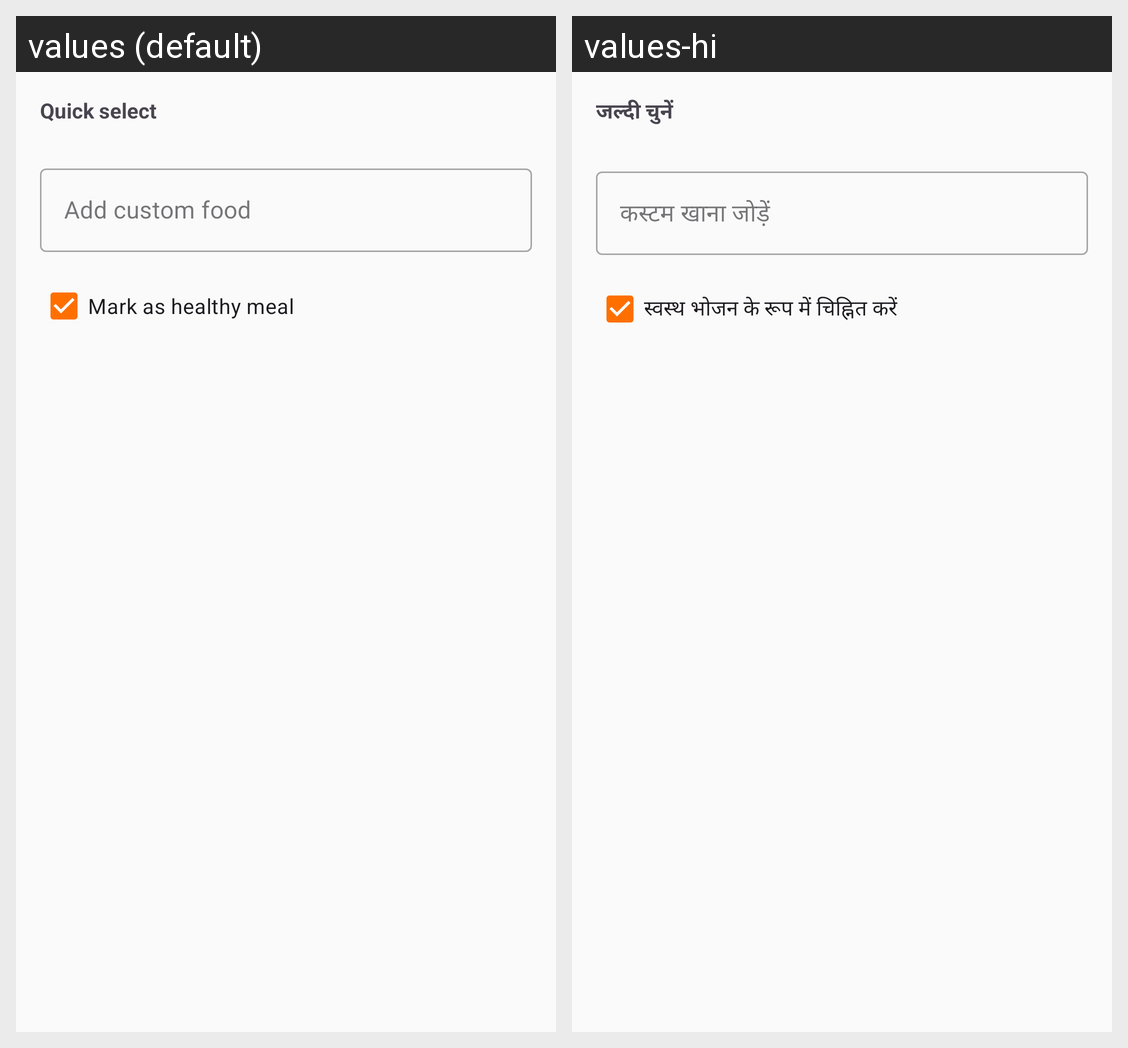

Here is an Android app screen in its default locale and in the app's own translations. Write out the translated-string differences for the strings that appear on this screen.
Android screen res/layout/dialog_add_meal.xml rendered under 2 locales, left to right: values (default), values-hi. Device: Nexus 5 (rendered at 1080×1920; each locale shown at half size, 540×960, under a caption strip naming it); theme Theme.SugarSaathi.
Strings drawn on this screen, with the default value and each locale's value (text and hints the layout hard-codes, and strings that could not be matched under every locale, appear in the picture but are not listed):

meal_quick_select
  values: Quick select
  values-hi: जल्दी चुनें

meal_custom_food
  values: Add custom food
  values-hi: कस्टम खाना जोड़ें

meal_mark_healthy
  values: Mark as healthy meal
  values-hi: स्वस्थ भोजन के रूप में चिह्नित करें
